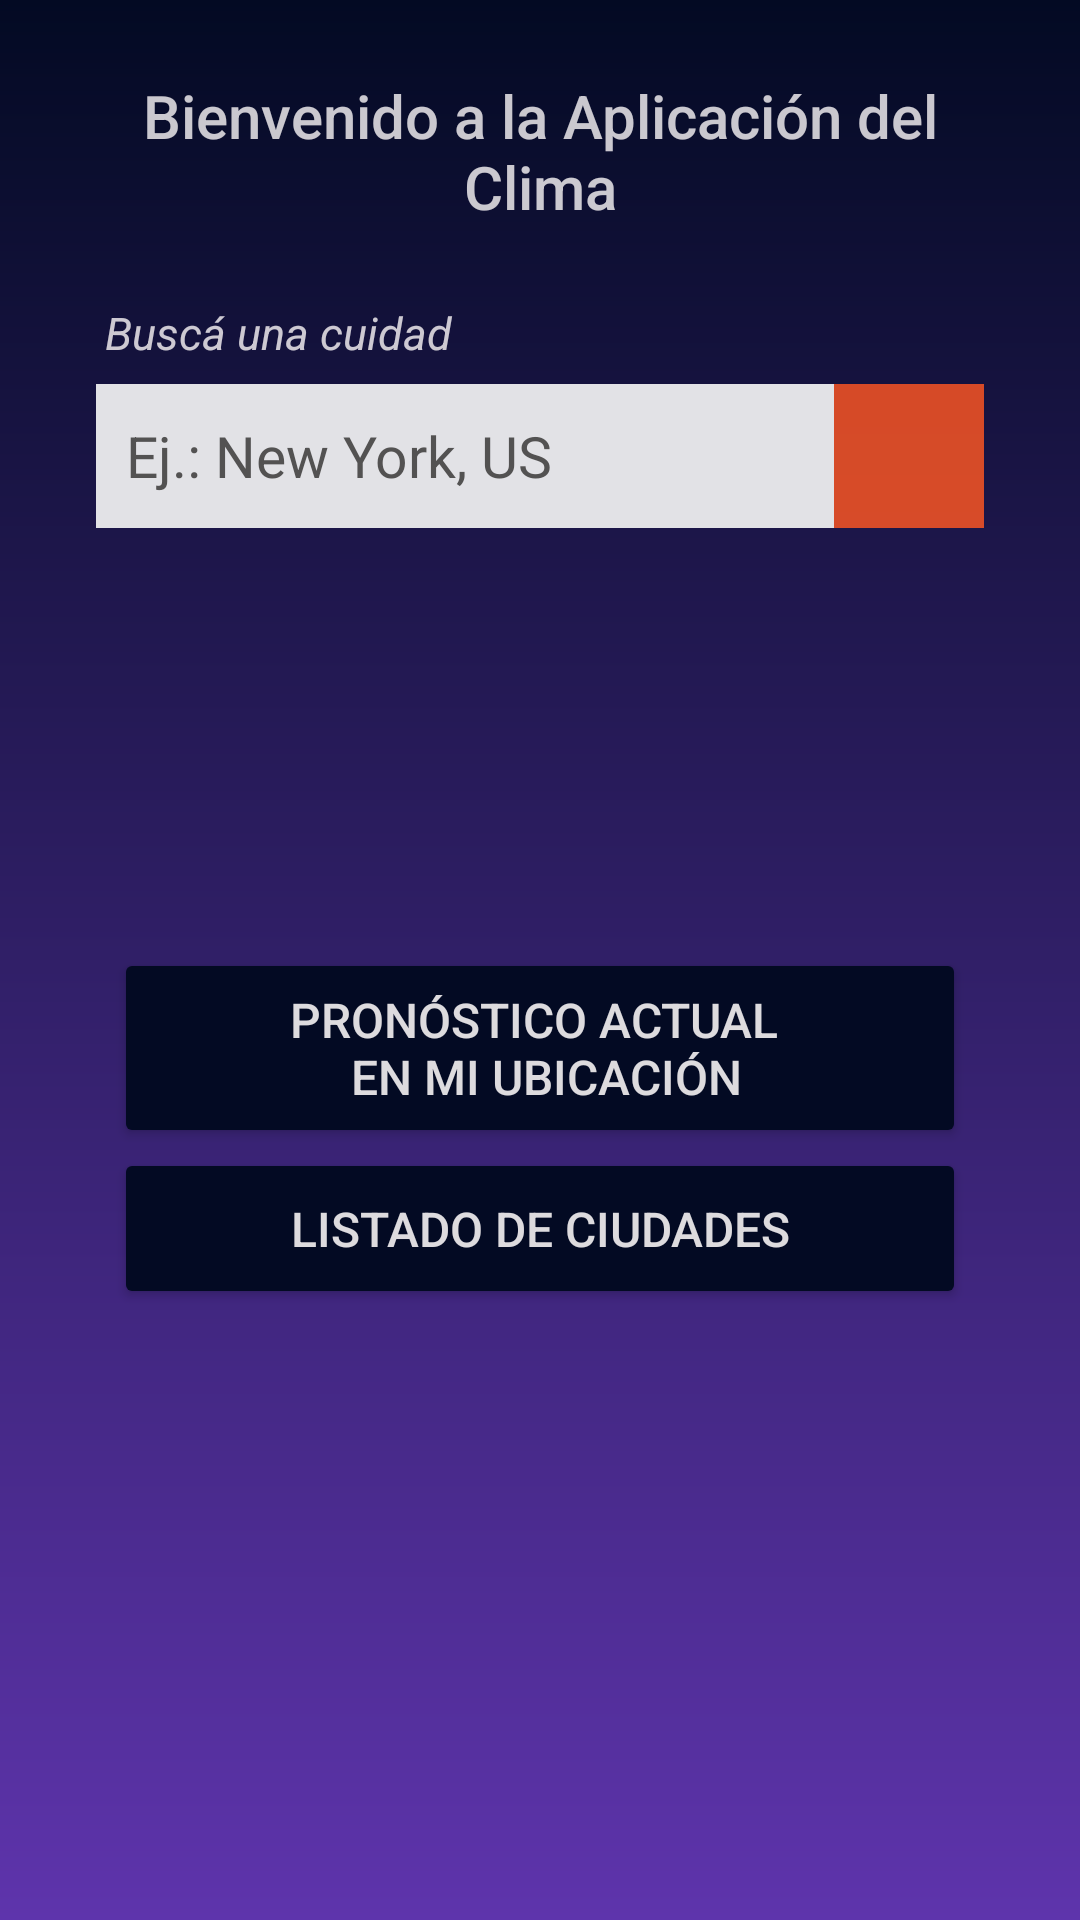

Write the Android layout XML for this screen, with the resource values it uses.
<!-- AndroidManifest.xml: application theme Theme.WeatherApp -->
<!-- res/layout/activity_main.xml -->
<?xml version="1.0" encoding="utf-8"?>
<androidx.constraintlayout.widget.ConstraintLayout xmlns:android="http://schemas.android.com/apk/res/android"
    xmlns:app="http://schemas.android.com/apk/res-auto"
    xmlns:tools="http://schemas.android.com/tools"
    android:layout_width="match_parent"
    android:layout_height="match_parent"
    android:background="@drawable/background_gradiente"
    android:orientation="vertical"
    android:padding="25dp"
    tools:context=".MainActivity">

    <LinearLayout
        android:id="@+id/mainContainer"
        android:layout_width="match_parent"
        android:layout_height="match_parent"
        android:orientation="vertical">

        <LinearLayout
            android:id="@+id/welcomeContainer"
            android:layout_width="match_parent"
            android:layout_height="wrap_content"
            android:orientation="horizontal"
            android:paddingBottom="10dp">

            <TextView
                android:id="@+id/txtv_welcome"
                android:layout_width="fill_parent"
                android:layout_height="wrap_content"
                android:gravity="center"
                android:text="@string/welcome"
                android:textAppearance="@style/TextAppearance.AppCompat.Body2"
                android:textColor="#C9FFFBFB"
                android:textSize="20sp" />

        </LinearLayout>

        <LinearLayout
            android:layout_width="match_parent"
            android:layout_height="wrap_content"
            android:layout_marginTop="15sp"
            android:orientation="vertical">

            <TextView
                android:id="@+id/txtv_searchTitle"
                android:layout_width="fill_parent"
                android:layout_height="wrap_content"
                android:layout_marginStart="10sp"
                android:text="@string/busc_una_cuidad"
                android:textColor="#C9FFFBFB"
                android:textSize="15sp"
                android:textStyle="italic" />

            <LinearLayout
                android:id="@+id/ciudadContainer"
                android:layout_width="match_parent"
                android:layout_height="wrap_content"
                android:orientation="horizontal"
                android:padding="7dp">

                <EditText
                    android:id="@+id/eT_ciudadActual"
                    android:layout_width="0dp"
                    android:layout_height="wrap_content"
                    android:layout_weight="2"
                    android:background="#E2E2E6"
                    android:hint="@string/eT_city_hint"
                    android:inputType="textAutoComplete"
                    android:minHeight="48dp"
                    android:padding="10dp"
                    android:singleLine="true"
                    android:textColorHint="#535252"
                    android:textSize="19sp" />

                <ImageView
                    android:id="@+id/ic_search"
                    android:layout_width="50dp"
                    android:layout_height="match_parent"
                    android:background="#D2FF5722"
                    android:contentDescription="@string/icono"
                    android:padding="5dp"
                    android:src="@drawable/ic_baseline_search_24"
                    app:tint="#C9020202" />
            </LinearLayout>
        </LinearLayout>

        <LinearLayout
            android:layout_width="match_parent"
            android:layout_height="match_parent"
            android:orientation="vertical"
            android:padding="13sp">


            <Button
                android:id="@+id/btn_weather_now"
                android:layout_width="match_parent"
                android:layout_height="wrap_content"
                android:layout_marginTop="120dp"
                android:backgroundTint="#030A23"
                android:padding="13sp"
                android:text="@string/weather_now"
                android:textColor="#DDFFFBFB"
                android:textSize="16sp" />

            <Button
                android:id="@+id/btn_cities_list"
                android:layout_width="match_parent"
                android:layout_height="wrap_content"
                android:backgroundTint="#030A23"
                android:onClick="launchList"
                android:padding="16sp"
                android:text="@string/cities_list"
                android:textColor="#DDFFFBFB"
                android:textSize="16sp" />

        </LinearLayout>

    </LinearLayout>

    <ProgressBar
        android:id="@+id/loaderM"
        android:layout_width="wrap_content"
        android:layout_height="wrap_content"
        android:layout_centerInParent="true"
        android:visibility="gone"
        app:layout_constraintBottom_toBottomOf="parent"
        app:layout_constraintEnd_toEndOf="parent"
        app:layout_constraintStart_toStartOf="parent"
        app:layout_constraintTop_toTopOf="parent" />
</androidx.constraintlayout.widget.ConstraintLayout>
<!-- resources referenced by this layout -->
<resources>
  <!-- drawable background_gradiente (drawable) -->
  <?xml version="1.0" encoding="utf-8"?>
  <shape xmlns:android="http://schemas.android.com/apk/res/android">
  
      <gradient
          android:angle="90"
          android:startColor="#5E34AC"
          android:endColor="#030A23"
          />
  </shape>
  <string name="busc_una_cuidad">Buscá una cuidad</string>
  <string name="cities_list">Listado de Ciudades</string>
  <string name="eT_city_hint">Ej.: New York, US</string>
  <string name="icono">icono</string>
  <string name="weather_now">Pronóstico actual \n en mi ubicación</string>
  <string name="welcome">Bienvenido a la Aplicación del Clima </string>
  <style name="Theme.WeatherApp" parent="Theme.MaterialComponents.DayNight.NoActionBar"> 
          
          <item name="colorPrimary">@color/dark_grey</item> 
          <item name="colorPrimaryVariant">@color/black</item> 
          <item name="colorOnPrimary">@color/white</item>
          
          <item name="colorSecondary">@color/teal_200</item>
          <item name="colorSecondaryVariant">@color/teal_700</item>
          <item name="colorOnSecondary">@color/black</item>
          
          <item name="android:statusBarColor" tools:targetApi="l">?attr/colorPrimaryVariant</item>
          
      </style>
  <color name="dark_grey">#525253</color>
  <color name="black">#FF000000</color>
  <color name="white">#FFFFFFFF</color>
  <color name="teal_200">#FF03DAC5</color>
  <color name="teal_700">#FF018786</color>
</resources>
